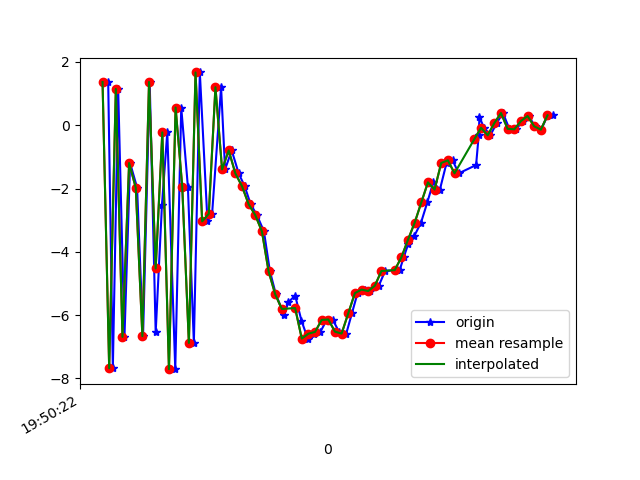

Values plotted in this chart, from the file beside it:
1617738622517, 434259149308336, 1.3657186, 7.238587, 6.303606
1617738622531, 434259168539106, -7.679, 5.743, -1.191
1617738622547, 434259187769876, 1.148, 7.742, 0.5287
1617738622566, 434259207000646, -6.686, 5.791, 5.497
1617738622583, 434259226231416, -1.195, 6.923, -5.774
1617738622604, 434259245462186, -1.971, 6.557, 9.167
1617738622622, 434259264692956, -6.662, 5.903, -5.476
1617738622642, 434259283923726, 1.366, 7.242, 2.768
1617738622660, 434259303154496, -6.544, 5.493, 4.619
1617738622679, 434259322385266, -2.506, 6.168, -6.679
1617738622695, 434259341616036, -0.2257, 6.478, 7.668
1617738622719, 434259360846806, -7.706, 4.953, -0.5978
1617738622737, 434259380077576, 0.5592, 6.487, -4.05
1617738622757, 434259399308346, -1.94, 5.9, 8.678
1617738622775, 434259418539116, -6.877, 5.051, -3.745
1617738622793, 434259437769886, 1.667, 6.491, -1.902
1617738622816, 434259457000656, -3.037, 5.335, 8.22
1617738622830, 434259476231426, -2.795, 5.468, -7.267
1617738622857, 434259495462196, 1.201, 5.798, 4.153
1617738622869, 434259514692966, -1.396, 4.912, -4.57
1617738622889, 434259533923736, -0.796, 4.338, -0.9601
1617738622910, 434259553289561, -1.522, 4.487, -3.323
1617738622928, 434259572520331, -1.927, 3.623, -4.484
1617738622946, 434259591751101, -2.495, 2.214, -4.132
1617738622965, 434259610981871, -2.84, 1.601, -3.807
1617738622986, 434259630212641, -3.353, 2.787, -4.088
1617738623004, 434259649443411, -4.61, 3.69, -3.338
1617738623022, 434259668674181, -5.341, 3.37, -1.702
1617738623047, 434259687904951, -6.01, 1.044, 0.5164
1617738623059, 434259707135721, -5.599, 0.1822, 2.06
1617738623080, 434259726366491, -5.38, 1.689, 3.045
1617738623099, 434259745597261, -6.17, 3.787, 5.537
1617738623118, 434259764828031, -6.739, 4.929, 8.271
1617738623138, 434259784058801, -6.586, 3.546, 9.615
1617738623156, 434259803289571, -6.528, 5.714, 7.987
1617738623175, 434259822520341, -6.151, 7.864, 7.787
1617738623193, 434259841751111, -6.137, 7.247, 8.93
1617738623212, 434259860981881, -6.522, 5.745, 8.339
1617738623234, 434259880212651, -6.581, 4.321, 7.159
1617738623251, 434259899443421, -5.943, 2.824, 6.311
1617738623268, 434259918674191, -5.303, 1.903, 5.618
1617738623290, 434259937904961, -5.193, 1.934, 4.695
1617738623304, 434259957135731, -5.238, 2.084, 2.907
1617738623332, 434259976366501, -5.07, 2.065, 1.494
1617738623351, 434259995597271, -4.604, 1.702, 0.4478
1617738623386, 434260014828041, -4.58, 1.262, -0.8118
1617738623395, 434260034058811, -4.573, -0.03562, -1.054
1617738623407, 434260053289581, -4.173, 0.03461, -1.664
1617738623421, 434260072520351, -3.737, 0.9178, -2.325
1617738623439, 434260091751121, -3.495, 1.92, -2.963
1617738623459, 434260110981891, -3.081, 2.162, -3.37
1617738623478, 434260130212661, -2.44, 2.032, -3.28
1617738623496, 434260149443431, -1.805, 2.193, -3.432
1617738623516, 434260168674201, -2.033, 2.937, -2.841
1617738623536, 434260187904971, -1.193, 2.669, -2.911
1617738623554, 434260207135741, -1.108, 2.449, -1.277
1617738623573, 434260226366511, -1.519, 2.825, -0.894
1617738623625, 434260245597281, -1.258, 2.896, -1.451
1617738623633, 434260264828051, -0.3048, 2.356, -0.801
1617738623635, 434260284058821, 0.2544, 2.138, 0.5466
1617738623649, 434260303289591, -0.07981, 2.231, 1.615
... 11 more rows
